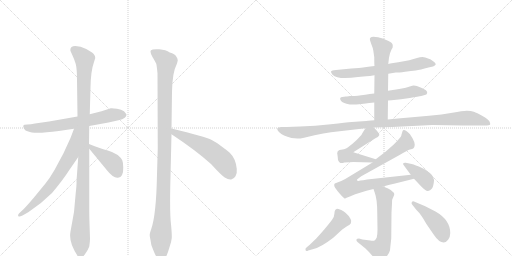
t = 0.00 s
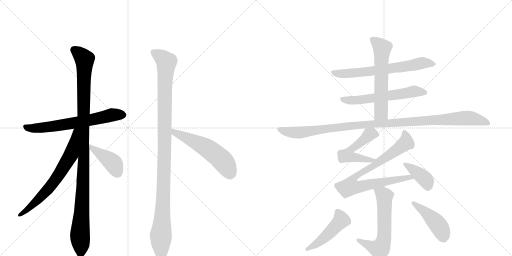
t = 2.55 s
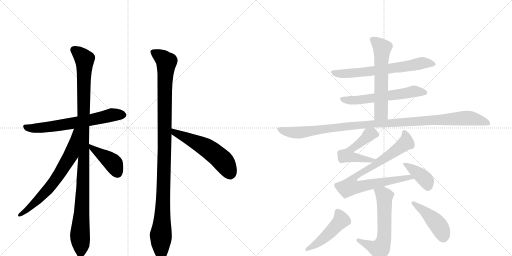
t = 5.09 s
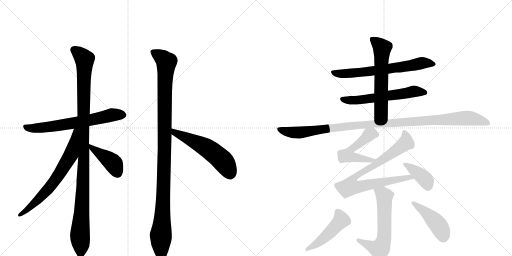
t = 7.64 s
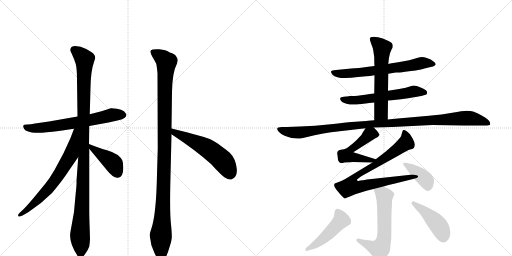
t = 10.18 s
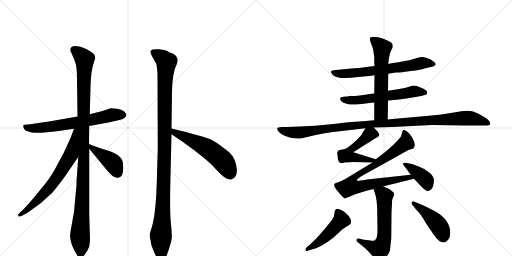
t = 12.73 s

The animated SVG that drew these frames (rendered in a browser with its animation timeline set to each time). Animation: 16 CSS @keyframes rules; one cycle of 12.73 s.

<svg version="1.1" viewBox="0 0 2048 1024" xmlns="http://www.w3.org/2000/svg">
  <g stroke="lightgray" stroke-dasharray="1,1" stroke-width="1" transform="scale(4, 4)">
    <line x1="0" y1="0" x2="256" y2="256"></line>
    <line x1="256" y1="0" x2="0" y2="256"></line>
    <line x1="128" y1="0" x2="128" y2="256"></line>
    <line x1="0" y1="128" x2="256" y2="128"></line>
    <line x1="256" y1="0" x2="512" y2="256"></line>
    <line x1="512" y1="0" x2="256" y2="256"></line>
    <line x1="384" y1="0" x2="384" y2="256"></line>
    <line x1="256" y1="128" x2="512" y2="128"></line>
  </g>
<g transform="scale(1, -1) translate(0, -850)">
   <style type="text/css">
    @keyframes keyframes0 {
      from {
       stroke: black;
       stroke-dashoffset: 655;
       stroke-width: 128;
       }
       68% {
       animation-timing-function: step-end;
       stroke: black;
       stroke-dashoffset: 0;
       stroke-width: 128;
       }
       to {
       stroke: black;
       stroke-width: 1024;
       }
       }
       #make-me-a-hanzi-animation-0 {
         animation: keyframes0 0.783040s both;
         animation-delay: 0.000000s;
         animation-timing-function: linear;
       }
    @keyframes keyframes1 {
      from {
       stroke: black;
       stroke-dashoffset: 1103;
       stroke-width: 128;
       }
       78% {
       animation-timing-function: step-end;
       stroke: black;
       stroke-dashoffset: 0;
       stroke-width: 128;
       }
       to {
       stroke: black;
       stroke-width: 1024;
       }
       }
       #make-me-a-hanzi-animation-1 {
         animation: keyframes1 1.147624s both;
         animation-delay: 0.783040s;
         animation-timing-function: linear;
       }
    @keyframes keyframes2 {
      from {
       stroke: black;
       stroke-dashoffset: 676;
       stroke-width: 128;
       }
       69% {
       animation-timing-function: step-end;
       stroke: black;
       stroke-dashoffset: 0;
       stroke-width: 128;
       }
       to {
       stroke: black;
       stroke-width: 1024;
       }
       }
       #make-me-a-hanzi-animation-2 {
         animation: keyframes2 0.800130s both;
         animation-delay: 1.930664s;
         animation-timing-function: linear;
       }
    @keyframes keyframes3 {
      from {
       stroke: black;
       stroke-dashoffset: 414;
       stroke-width: 128;
       }
       57% {
       animation-timing-function: step-end;
       stroke: black;
       stroke-dashoffset: 0;
       stroke-width: 128;
       }
       to {
       stroke: black;
       stroke-width: 1024;
       }
       }
       #make-me-a-hanzi-animation-3 {
         animation: keyframes3 0.586914s both;
         animation-delay: 2.730794s;
         animation-timing-function: linear;
       }
    @keyframes keyframes4 {
      from {
       stroke: black;
       stroke-dashoffset: 1105;
       stroke-width: 128;
       }
       78% {
       animation-timing-function: step-end;
       stroke: black;
       stroke-dashoffset: 0;
       stroke-width: 128;
       }
       to {
       stroke: black;
       stroke-width: 1024;
       }
       }
       #make-me-a-hanzi-animation-4 {
         animation: keyframes4 1.149251s both;
         animation-delay: 3.317708s;
         animation-timing-function: linear;
       }
    @keyframes keyframes5 {
      from {
       stroke: black;
       stroke-dashoffset: 553;
       stroke-width: 128;
       }
       64% {
       animation-timing-function: step-end;
       stroke: black;
       stroke-dashoffset: 0;
       stroke-width: 128;
       }
       to {
       stroke: black;
       stroke-width: 1024;
       }
       }
       #make-me-a-hanzi-animation-5 {
         animation: keyframes5 0.700033s both;
         animation-delay: 4.466960s;
         animation-timing-function: linear;
       }
    @keyframes keyframes6 {
      from {
       stroke: black;
       stroke-dashoffset: 662;
       stroke-width: 128;
       }
       68% {
       animation-timing-function: step-end;
       stroke: black;
       stroke-dashoffset: 0;
       stroke-width: 128;
       }
       to {
       stroke: black;
       stroke-width: 1024;
       }
       }
       #make-me-a-hanzi-animation-6 {
         animation: keyframes6 0.788737s both;
         animation-delay: 5.166992s;
         animation-timing-function: linear;
       }
    @keyframes keyframes7 {
      from {
       stroke: black;
       stroke-dashoffset: 586;
       stroke-width: 128;
       }
       66% {
       animation-timing-function: step-end;
       stroke: black;
       stroke-dashoffset: 0;
       stroke-width: 128;
       }
       to {
       stroke: black;
       stroke-width: 1024;
       }
       }
       #make-me-a-hanzi-animation-7 {
         animation: keyframes7 0.726888s both;
         animation-delay: 5.955729s;
         animation-timing-function: linear;
       }
    @keyframes keyframes8 {
      from {
       stroke: black;
       stroke-dashoffset: 598;
       stroke-width: 128;
       }
       66% {
       animation-timing-function: step-end;
       stroke: black;
       stroke-dashoffset: 0;
       stroke-width: 128;
       }
       to {
       stroke: black;
       stroke-width: 1024;
       }
       }
       #make-me-a-hanzi-animation-8 {
         animation: keyframes8 0.736654s both;
         animation-delay: 6.682617s;
         animation-timing-function: linear;
       }
    @keyframes keyframes9 {
      from {
       stroke: black;
       stroke-dashoffset: 1097;
       stroke-width: 128;
       }
       78% {
       animation-timing-function: step-end;
       stroke: black;
       stroke-dashoffset: 0;
       stroke-width: 128;
       }
       to {
       stroke: black;
       stroke-width: 1024;
       }
       }
       #make-me-a-hanzi-animation-9 {
         animation: keyframes9 1.142741s both;
         animation-delay: 7.419271s;
         animation-timing-function: linear;
       }
    @keyframes keyframes10 {
      from {
       stroke: black;
       stroke-dashoffset: 521;
       stroke-width: 128;
       }
       63% {
       animation-timing-function: step-end;
       stroke: black;
       stroke-dashoffset: 0;
       stroke-width: 128;
       }
       to {
       stroke: black;
       stroke-width: 1024;
       }
       }
       #make-me-a-hanzi-animation-10 {
         animation: keyframes10 0.673991s both;
         animation-delay: 8.562012s;
         animation-timing-function: linear;
       }
    @keyframes keyframes11 {
      from {
       stroke: black;
       stroke-dashoffset: 834;
       stroke-width: 128;
       }
       73% {
       animation-timing-function: step-end;
       stroke: black;
       stroke-dashoffset: 0;
       stroke-width: 128;
       }
       to {
       stroke: black;
       stroke-width: 1024;
       }
       }
       #make-me-a-hanzi-animation-11 {
         animation: keyframes11 0.928711s both;
         animation-delay: 9.236003s;
         animation-timing-function: linear;
       }
    @keyframes keyframes12 {
      from {
       stroke: black;
       stroke-dashoffset: 390;
       stroke-width: 128;
       }
       56% {
       animation-timing-function: step-end;
       stroke: black;
       stroke-dashoffset: 0;
       stroke-width: 128;
       }
       to {
       stroke: black;
       stroke-width: 1024;
       }
       }
       #make-me-a-hanzi-animation-12 {
         animation: keyframes12 0.567383s both;
         animation-delay: 10.164714s;
         animation-timing-function: linear;
       }
    @keyframes keyframes13 {
      from {
       stroke: black;
       stroke-dashoffset: 606;
       stroke-width: 128;
       }
       66% {
       animation-timing-function: step-end;
       stroke: black;
       stroke-dashoffset: 0;
       stroke-width: 128;
       }
       to {
       stroke: black;
       stroke-width: 1024;
       }
       }
       #make-me-a-hanzi-animation-13 {
         animation: keyframes13 0.743164s both;
         animation-delay: 10.732096s;
         animation-timing-function: linear;
       }
    @keyframes keyframes14 {
      from {
       stroke: black;
       stroke-dashoffset: 476;
       stroke-width: 128;
       }
       61% {
       animation-timing-function: step-end;
       stroke: black;
       stroke-dashoffset: 0;
       stroke-width: 128;
       }
       to {
       stroke: black;
       stroke-width: 1024;
       }
       }
       #make-me-a-hanzi-animation-14 {
         animation: keyframes14 0.637370s both;
         animation-delay: 11.475260s;
         animation-timing-function: linear;
       }
    @keyframes keyframes15 {
      from {
       stroke: black;
       stroke-dashoffset: 445;
       stroke-width: 128;
       }
       59% {
       animation-timing-function: step-end;
       stroke: black;
       stroke-dashoffset: 0;
       stroke-width: 128;
       }
       to {
       stroke: black;
       stroke-width: 1024;
       }
       }
       #make-me-a-hanzi-animation-15 {
         animation: keyframes15 0.612142s both;
         animation-delay: 12.112630s;
         animation-timing-function: linear;
       }
</style>
<path d="M 357 346 L 434 360 L 474 369 Q 491 372 499 379 Q 506 385 506 392 Q 504 396 496 405 Q 486 412 468 415 Q 450 418 443 417 L 406 405 L 359 393 L 310 384 L 196 364 L 140 356 Q 123 352 109 352 Q 95 352 94 348 Q 91 346 96 335 Q 100 327 113 324 Q 137 313 235 326 L 296 335 L 357 346 Z" fill="lightgray"></path> 
<path d="M 303 79 L 296 2 L 282 -76 Q 277 -104 288 -131 Q 299 -158 310 -173 Q 318 -186 323 -185 Q 328 -184 341 -165 Q 354 -146 357 -136 Q 360 -115 360 -106 L 359 -72 Q 357 -20 357 8 L 357 255 L 356 274 L 357 346 L 359 393 L 362 500 Q 363 566 376 602 L 381 618 Q 381 627 374 635 Q 367 642 345 654 Q 322 666 301 666 Q 278 665 282 646 L 290 628 Q 297 614 303 594 Q 308 574 308 530 L 310 384 L 313 222 L 306 126 Q 307 113 303 79 Z" fill="lightgray"></path> 
<path d="M 296 335 L 282 298 L 254 237 L 218 170 Q 199 137 181 115 L 135 59 Q 107 26 95 14 L 80 0 Q 70 -9 73 -14 Q 76 -19 90 -12 L 113 1 Q 165 35 208 78 Q 251 129 280 174 L 313 222 C 405 355 307 363 296 335 Z" fill="lightgray"></path> 
<path d="M 357 255 L 427 170 Q 454 136 472 139 Q 494 141 493 180 Q 493 199 489 209 Q 485 218 471 230 Q 456 241 428 249 Q 400 256 356 274 C 334 283 338 278 357 255 Z" fill="lightgray"></path> 
<path d="M 708 596 L 711 608 Q 711 617 705 624 Q 700 635 679 640 Q 664 651 637 653 Q 609 655 604 649 Q 598 642 610 622 Q 622 602 625 595 Q 627 587 630 557 L 631 256 L 628 153 Q 625 -9 605 -66 Q 599 -83 599 -88 Q 598 -93 602 -110 Q 603 -129 613 -150 Q 630 -195 647 -193 Q 663 -192 677 -142 Q 686 -117 687 -102 Q 688 -88 684 -47 Q 679 -7 681 104 L 686 313 L 686 336 L 688 482 Q 689 560 708 596 Z" fill="lightgray"></path> 
<path d="M 686 313 Q 783 249 844 194 Q 884 150 899 140 Q 914 130 925 132 Q 935 134 942 145 Q 949 156 947 175 Q 943 216 918 240 Q 906 250 884 266 Q 873 276 847 290 Q 821 303 686 336 C 657 343 661 330 686 313 Z" fill="lightgray"></path> 
<path d="M 1553 555 L 1583 560 Q 1595 560 1620.5 563.5 Q 1646 567 1663 568.5 Q 1680 570 1714 580 L 1732 584 Q 1735 584 1743 592 Q 1743 596 1738 601 Q 1723 613 1718 614 L 1701 620 L 1690 622 Q 1680 622 1668 618 L 1637 609 L 1593 601 L 1573 598 Q 1559 596 1553 594 L 1498 586 L 1473 583 L 1452 580 Q 1445 579 1435 578 L 1405 576 L 1344 570 Q 1326 569 1324 564 Q 1323 560 1330 551 Q 1351 530 1432 542 L 1465 545 Q 1478 545 1498 549 L 1553 555 Z" fill="lightgray"></path> 
<path d="M 1552 448 L 1566 449 L 1604 453 L 1639 458 Q 1675 464 1685 466 L 1699 470 Q 1707 472 1708.5 477.5 Q 1710 483 1705.5 487.5 Q 1701 492 1680 501.5 Q 1659 511 1642.5 505.5 Q 1626 500 1597 494 L 1552 487 L 1497 476 L 1479 474 Q 1441 468 1419 466 L 1400 466 Q 1394 466 1388 464 L 1383 464 L 1369 462 Q 1357 460 1362 450.5 Q 1367 441 1386 435.5 Q 1405 430 1436 433 L 1463 436 Q 1469 437 1477 438 L 1497 440 L 1552 448 Z" fill="lightgray"></path> 
<path d="M 1551 372 L 1552 448 L 1552 487 L 1553 555 L 1553 594 L 1556 619 L 1560 637 L 1567 654 Q 1568 656 1570 658 Q 1571 660 1571 669 Q 1571 678 1554 686 L 1531 696 Q 1512 703 1494 703 Q 1476 703 1480 689 L 1485 674 Q 1492 657 1493 649 L 1497 621 Q 1497 594 1498 586 L 1498 549 L 1497 476 L 1497 440 L 1497 369 C 1497 339 1551 342 1551 372 Z" fill="lightgray"></path> 
<path d="M 1495 340 L 1569 342 L 1729 350 L 1851 348 L 1938 348 Q 1959 348 1960.5 352 Q 1962 356 1957.5 365 Q 1953 374 1930 386.5 Q 1907 399 1895.5 403 Q 1884 407 1867 407 Q 1850 407 1809.5 399 Q 1769 391 1716 387 L 1637 380 Q 1589 376 1551 372 L 1497 369 L 1472 367 L 1465 366 L 1407 362 Q 1386 360 1323 353 Q 1260 346 1200 344 L 1147 342 L 1125 342 Q 1123 342 1113 340 Q 1103 335 1117 321 Q 1131 307 1166 298 L 1189 296 Q 1196 295 1212 298 L 1258 309 Q 1295 317 1324 321 L 1462 337 L 1495 340 Z" fill="lightgray"></path> 
<path d="M 1503 213 L 1413 241 L 1500 296 Q 1514 301 1517 309 Q 1520 316 1495 340 C 1476 359 1476 359 1462 337 L 1451 320 Q 1449 313 1437 301 Q 1429 291 1410 275 Q 1390 259 1384 256 Q 1378 252 1364 251 Q 1350 249 1350 241 Q 1348 238 1349 235 Q 1350 232 1352 210 Q 1358 192 1377 200 Q 1401 202 1413 202 L 1490 200 C 1520 199 1532 204 1503 213 Z" fill="lightgray"></path> 
<path d="M 1533 104 L 1554 110 L 1576 115 L 1656 135 C 1685 142 1673 154 1643 151 L 1487 134 Q 1446 129 1433 126 Q 1428 126 1428 132 L 1445 145 L 1600 231 Q 1630 249 1640 252 Q 1650 254 1654 257 Q 1658 260 1659 271 Q 1659 281 1650 297 Q 1640 313 1639 314 Q 1615 338 1610 325 L 1607 315 Q 1606 313 1605 307 Q 1603 300 1575 272 L 1542 243 L 1503 213 L 1490 200 L 1381 134 L 1365 126 L 1339 116 Q 1331 108 1350 86 Q 1368 64 1378 56 L 1381 56 L 1384 58 L 1402 65 Q 1422 74 1437 78 L 1466 87 L 1494 94 L 1533 104 Z" fill="lightgray"></path> 
<path d="M 1656 135 L 1686 103 Q 1703 85 1712 86.5 Q 1721 88 1727 95 Q 1733 102 1735.5 122.5 Q 1738 143 1719.5 158.5 Q 1701 174 1675.5 184 Q 1650 194 1642 195 L 1623 199 Q 1616 200 1613 197 Q 1611 193 1615 189 L 1643 151 L 1656 135 Z" fill="lightgray"></path> 
<path d="M 1494 94 L 1499 79 Q 1509 53 1509 -2 L 1510 -68 Q 1510 -88 1507 -100 Q 1502 -109 1498 -112 Q 1493 -114 1481 -112 L 1450 -108 L 1436 -104 Q 1427 -104 1426 -108 Q 1424 -112 1430 -118 L 1462 -144 Q 1473 -154 1491 -175 Q 1508 -196 1518 -197 Q 1527 -198 1543 -180 Q 1558 -162 1560 -151 Q 1561 -140 1565 -104 L 1566 0 L 1568 36 Q 1568 51 1569 52 L 1577 71 Q 1577 89 1533 104 C 1505 114 1485 122 1494 94 Z" fill="lightgray"></path> 
<path d="M 1227 -139 Q 1220 -143 1222 -150 Q 1224 -157 1233 -152 L 1254 -146 Q 1284 -139 1333 -101 L 1369 -68 L 1388 -55 Q 1401 -48 1403 -44 Q 1405 -36 1404.5 -32 Q 1404 -28 1395 -14 L 1383 -2 Q 1377 4 1365 10 Q 1350 15 1347 14.5 Q 1344 14 1341 10.5 Q 1338 7 1337.5 -4.5 Q 1337 -16 1329.5 -26.5 Q 1322 -37 1297 -68 Q 1269 -100 1265 -104 L 1239 -129 L 1227 -139 Z" fill="lightgray"></path> 
<path d="M 1666 10 Q 1685 -8 1705 -45 L 1736 -90 Q 1756 -120 1775 -120 Q 1784 -120 1792.5 -109 Q 1801 -98 1801 -82 Q 1801 -30 1742 4 L 1701 25 L 1656 44 Q 1650 46 1647 41 Q 1644 36 1650 30 L 1666 10 Z" fill="lightgray"></path> 
      <clipPath id="make-me-a-hanzi-clip-0">
      <path d="M 357 346 L 434 360 L 474 369 Q 491 372 499 379 Q 506 385 506 392 Q 504 396 496 405 Q 486 412 468 415 Q 450 418 443 417 L 406 405 L 359 393 L 310 384 L 196 364 L 140 356 Q 123 352 109 352 Q 95 352 94 348 Q 91 346 96 335 Q 100 327 113 324 Q 137 313 235 326 L 296 335 L 357 346 Z" fill="lightgray"></path>
      </clipPath>
      <path clip-path="url(#make-me-a-hanzi-clip-0)" d="M 103 343 L 121 337 L 199 342 L 361 369 L 457 392 L 496 389 " fill="none" id="make-me-a-hanzi-animation-0" stroke-dasharray="527 1054" stroke-linecap="round"></path>

      <clipPath id="make-me-a-hanzi-clip-1">
      <path d="M 303 79 L 296 2 L 282 -76 Q 277 -104 288 -131 Q 299 -158 310 -173 Q 318 -186 323 -185 Q 328 -184 341 -165 Q 354 -146 357 -136 Q 360 -115 360 -106 L 359 -72 Q 357 -20 357 8 L 357 255 L 356 274 L 357 346 L 359 393 L 362 500 Q 363 566 376 602 L 381 618 Q 381 627 374 635 Q 367 642 345 654 Q 322 666 301 666 Q 278 665 282 646 L 290 628 Q 297 614 303 594 Q 308 574 308 530 L 310 384 L 313 222 L 306 126 Q 307 113 303 79 Z" fill="lightgray"></path>
      </clipPath>
      <path clip-path="url(#make-me-a-hanzi-clip-1)" d="M 297 651 L 338 613 L 334 170 L 320 -90 L 323 -178 " fill="none" id="make-me-a-hanzi-animation-1" stroke-dasharray="975 1950" stroke-linecap="round"></path>

      <clipPath id="make-me-a-hanzi-clip-2">
      <path d="M 296 335 L 282 298 L 254 237 L 218 170 Q 199 137 181 115 L 135 59 Q 107 26 95 14 L 80 0 Q 70 -9 73 -14 Q 76 -19 90 -12 L 113 1 Q 165 35 208 78 Q 251 129 280 174 L 313 222 C 405 355 307 363 296 335 Z" fill="lightgray"></path>
      </clipPath>
      <path clip-path="url(#make-me-a-hanzi-clip-2)" d="M 305 330 L 283 231 L 225 135 L 147 45 L 103 6 L 78 -8 " fill="none" id="make-me-a-hanzi-animation-2" stroke-dasharray="548 1096" stroke-linecap="round"></path>

      <clipPath id="make-me-a-hanzi-clip-3">
      <path d="M 357 255 L 427 170 Q 454 136 472 139 Q 494 141 493 180 Q 493 199 489 209 Q 485 218 471 230 Q 456 241 428 249 Q 400 256 356 274 C 334 283 338 278 357 255 Z" fill="lightgray"></path>
      </clipPath>
      <path clip-path="url(#make-me-a-hanzi-clip-3)" d="M 364 270 L 370 255 L 447 203 L 470 160 " fill="none" id="make-me-a-hanzi-animation-3" stroke-dasharray="286 572" stroke-linecap="round"></path>

      <clipPath id="make-me-a-hanzi-clip-4">
      <path d="M 708 596 L 711 608 Q 711 617 705 624 Q 700 635 679 640 Q 664 651 637 653 Q 609 655 604 649 Q 598 642 610 622 Q 622 602 625 595 Q 627 587 630 557 L 631 256 L 628 153 Q 625 -9 605 -66 Q 599 -83 599 -88 Q 598 -93 602 -110 Q 603 -129 613 -150 Q 630 -195 647 -193 Q 663 -192 677 -142 Q 686 -117 687 -102 Q 688 -88 684 -47 Q 679 -7 681 104 L 686 313 L 686 336 L 688 482 Q 689 560 708 596 Z" fill="lightgray"></path>
      </clipPath>
      <path clip-path="url(#make-me-a-hanzi-clip-4)" d="M 611 643 L 665 601 L 659 517 L 654 73 L 643 -91 L 646 -179 " fill="none" id="make-me-a-hanzi-animation-4" stroke-dasharray="977 1954" stroke-linecap="round"></path>

      <clipPath id="make-me-a-hanzi-clip-5">
      <path d="M 686 313 Q 783 249 844 194 Q 884 150 899 140 Q 914 130 925 132 Q 935 134 942 145 Q 949 156 947 175 Q 943 216 918 240 Q 906 250 884 266 Q 873 276 847 290 Q 821 303 686 336 C 657 343 661 330 686 313 Z" fill="lightgray"></path>
      </clipPath>
      <path clip-path="url(#make-me-a-hanzi-clip-5)" d="M 697 330 L 700 318 L 798 274 L 847 244 L 891 207 L 921 153 " fill="none" id="make-me-a-hanzi-animation-5" stroke-dasharray="425 850" stroke-linecap="round"></path>

      <clipPath id="make-me-a-hanzi-clip-6">
      <path d="M 1553 555 L 1583 560 Q 1595 560 1620.5 563.5 Q 1646 567 1663 568.5 Q 1680 570 1714 580 L 1732 584 Q 1735 584 1743 592 Q 1743 596 1738 601 Q 1723 613 1718 614 L 1701 620 L 1690 622 Q 1680 622 1668 618 L 1637 609 L 1593 601 L 1573 598 Q 1559 596 1553 594 L 1498 586 L 1473 583 L 1452 580 Q 1445 579 1435 578 L 1405 576 L 1344 570 Q 1326 569 1324 564 Q 1323 560 1330 551 Q 1351 530 1432 542 L 1465 545 Q 1478 545 1498 549 L 1553 555 Z" fill="lightgray"></path>
      </clipPath>
      <path clip-path="url(#make-me-a-hanzi-clip-6)" d="M 1331 560 L 1419 557 L 1691 598 L 1734 593 " fill="none" id="make-me-a-hanzi-animation-6" stroke-dasharray="534 1068" stroke-linecap="round"></path>

      <clipPath id="make-me-a-hanzi-clip-7">
      <path d="M 1552 448 L 1566 449 L 1604 453 L 1639 458 Q 1675 464 1685 466 L 1699 470 Q 1707 472 1708.5 477.5 Q 1710 483 1705.5 487.5 Q 1701 492 1680 501.5 Q 1659 511 1642.5 505.5 Q 1626 500 1597 494 L 1552 487 L 1497 476 L 1479 474 Q 1441 468 1419 466 L 1400 466 Q 1394 466 1388 464 L 1383 464 L 1369 462 Q 1357 460 1362 450.5 Q 1367 441 1386 435.5 Q 1405 430 1436 433 L 1463 436 Q 1469 437 1477 438 L 1497 440 L 1552 448 Z" fill="lightgray"></path>
      </clipPath>
      <path clip-path="url(#make-me-a-hanzi-clip-7)" d="M 1372 452 L 1427 449 L 1658 485 L 1699 480 " fill="none" id="make-me-a-hanzi-animation-7" stroke-dasharray="458 916" stroke-linecap="round"></path>

      <clipPath id="make-me-a-hanzi-clip-8">
      <path d="M 1551 372 L 1552 448 L 1552 487 L 1553 555 L 1553 594 L 1556 619 L 1560 637 L 1567 654 Q 1568 656 1570 658 Q 1571 660 1571 669 Q 1571 678 1554 686 L 1531 696 Q 1512 703 1494 703 Q 1476 703 1480 689 L 1485 674 Q 1492 657 1493 649 L 1497 621 Q 1497 594 1498 586 L 1498 549 L 1497 476 L 1497 440 L 1497 369 C 1497 339 1551 342 1551 372 Z" fill="lightgray"></path>
      </clipPath>
      <path clip-path="url(#make-me-a-hanzi-clip-8)" d="M 1490 693 L 1529 655 L 1524 398 L 1503 376 " fill="none" id="make-me-a-hanzi-animation-8" stroke-dasharray="470 940" stroke-linecap="round"></path>

      <clipPath id="make-me-a-hanzi-clip-9">
      <path d="M 1495 340 L 1569 342 L 1729 350 L 1851 348 L 1938 348 Q 1959 348 1960.5 352 Q 1962 356 1957.5 365 Q 1953 374 1930 386.5 Q 1907 399 1895.5 403 Q 1884 407 1867 407 Q 1850 407 1809.5 399 Q 1769 391 1716 387 L 1637 380 Q 1589 376 1551 372 L 1497 369 L 1472 367 L 1465 366 L 1407 362 Q 1386 360 1323 353 Q 1260 346 1200 344 L 1147 342 L 1125 342 Q 1123 342 1113 340 Q 1103 335 1117 321 Q 1131 307 1166 298 L 1189 296 Q 1196 295 1212 298 L 1258 309 Q 1295 317 1324 321 L 1462 337 L 1495 340 Z" fill="lightgray"></path>
      </clipPath>
      <path clip-path="url(#make-me-a-hanzi-clip-9)" d="M 1120 332 L 1164 320 L 1202 320 L 1444 351 L 1863 378 L 1913 371 L 1954 357 " fill="none" id="make-me-a-hanzi-animation-9" stroke-dasharray="969 1938" stroke-linecap="round"></path>

      <clipPath id="make-me-a-hanzi-clip-10">
      <path d="M 1503 213 L 1413 241 L 1500 296 Q 1514 301 1517 309 Q 1520 316 1495 340 C 1476 359 1476 359 1462 337 L 1451 320 Q 1449 313 1437 301 Q 1429 291 1410 275 Q 1390 259 1384 256 Q 1378 252 1364 251 Q 1350 249 1350 241 Q 1348 238 1349 235 Q 1350 232 1352 210 Q 1358 192 1377 200 Q 1401 202 1413 202 L 1490 200 C 1520 199 1532 204 1503 213 Z" fill="lightgray"></path>
      </clipPath>
      <path clip-path="url(#make-me-a-hanzi-clip-10)" d="M 1508 310 L 1487 316 L 1475 311 L 1402 251 L 1389 228 L 1483 208 L 1495 214 " fill="none" id="make-me-a-hanzi-animation-10" stroke-dasharray="393 786" stroke-linecap="round"></path>

      <clipPath id="make-me-a-hanzi-clip-11">
      <path d="M 1533 104 L 1554 110 L 1576 115 L 1656 135 C 1685 142 1673 154 1643 151 L 1487 134 Q 1446 129 1433 126 Q 1428 126 1428 132 L 1445 145 L 1600 231 Q 1630 249 1640 252 Q 1650 254 1654 257 Q 1658 260 1659 271 Q 1659 281 1650 297 Q 1640 313 1639 314 Q 1615 338 1610 325 L 1607 315 Q 1606 313 1605 307 Q 1603 300 1575 272 L 1542 243 L 1503 213 L 1490 200 L 1381 134 L 1365 126 L 1339 116 Q 1331 108 1350 86 Q 1368 64 1378 56 L 1381 56 L 1384 58 L 1402 65 Q 1422 74 1437 78 L 1466 87 L 1494 94 L 1533 104 Z" fill="lightgray"></path>
      </clipPath>
      <path clip-path="url(#make-me-a-hanzi-clip-11)" d="M 1619 317 L 1624 279 L 1497 188 L 1421 145 L 1410 132 L 1403 105 L 1437 102 L 1639 141 L 1649 136 " fill="none" id="make-me-a-hanzi-animation-11" stroke-dasharray="706 1412" stroke-linecap="round"></path>

      <clipPath id="make-me-a-hanzi-clip-12">
      <path d="M 1656 135 L 1686 103 Q 1703 85 1712 86.5 Q 1721 88 1727 95 Q 1733 102 1735.5 122.5 Q 1738 143 1719.5 158.5 Q 1701 174 1675.5 184 Q 1650 194 1642 195 L 1623 199 Q 1616 200 1613 197 Q 1611 193 1615 189 L 1643 151 L 1656 135 Z" fill="lightgray"></path>
      </clipPath>
      <path clip-path="url(#make-me-a-hanzi-clip-12)" d="M 1619 194 L 1696 138 L 1705 128 L 1711 103 " fill="none" id="make-me-a-hanzi-animation-12" stroke-dasharray="262 524" stroke-linecap="round"></path>

      <clipPath id="make-me-a-hanzi-clip-13">
      <path d="M 1494 94 L 1499 79 Q 1509 53 1509 -2 L 1510 -68 Q 1510 -88 1507 -100 Q 1502 -109 1498 -112 Q 1493 -114 1481 -112 L 1450 -108 L 1436 -104 Q 1427 -104 1426 -108 Q 1424 -112 1430 -118 L 1462 -144 Q 1473 -154 1491 -175 Q 1508 -196 1518 -197 Q 1527 -198 1543 -180 Q 1558 -162 1560 -151 Q 1561 -140 1565 -104 L 1566 0 L 1568 36 Q 1568 51 1569 52 L 1577 71 Q 1577 89 1533 104 C 1505 114 1485 122 1494 94 Z" fill="lightgray"></path>
      </clipPath>
      <path clip-path="url(#make-me-a-hanzi-clip-13)" d="M 1502 88 L 1538 66 L 1535 -111 L 1521 -143 L 1512 -146 L 1433 -111 " fill="none" id="make-me-a-hanzi-animation-13" stroke-dasharray="478 956" stroke-linecap="round"></path>

      <clipPath id="make-me-a-hanzi-clip-14">
      <path d="M 1227 -139 Q 1220 -143 1222 -150 Q 1224 -157 1233 -152 L 1254 -146 Q 1284 -139 1333 -101 L 1369 -68 L 1388 -55 Q 1401 -48 1403 -44 Q 1405 -36 1404.5 -32 Q 1404 -28 1395 -14 L 1383 -2 Q 1377 4 1365 10 Q 1350 15 1347 14.5 Q 1344 14 1341 10.5 Q 1338 7 1337.5 -4.5 Q 1337 -16 1329.5 -26.5 Q 1322 -37 1297 -68 Q 1269 -100 1265 -104 L 1239 -129 L 1227 -139 Z" fill="lightgray"></path>
      </clipPath>
      <path clip-path="url(#make-me-a-hanzi-clip-14)" d="M 1349 5 L 1365 -31 L 1286 -111 L 1228 -146 " fill="none" id="make-me-a-hanzi-animation-14" stroke-dasharray="348 696" stroke-linecap="round"></path>

      <clipPath id="make-me-a-hanzi-clip-15">
      <path d="M 1666 10 Q 1685 -8 1705 -45 L 1736 -90 Q 1756 -120 1775 -120 Q 1784 -120 1792.5 -109 Q 1801 -98 1801 -82 Q 1801 -30 1742 4 L 1701 25 L 1656 44 Q 1650 46 1647 41 Q 1644 36 1650 30 L 1666 10 Z" fill="lightgray"></path>
      </clipPath>
      <path clip-path="url(#make-me-a-hanzi-clip-15)" d="M 1653 37 L 1699 4 L 1743 -38 L 1765 -69 L 1774 -101 " fill="none" id="make-me-a-hanzi-animation-15" stroke-dasharray="317 634" stroke-linecap="round"></path>

</g>
</svg>
